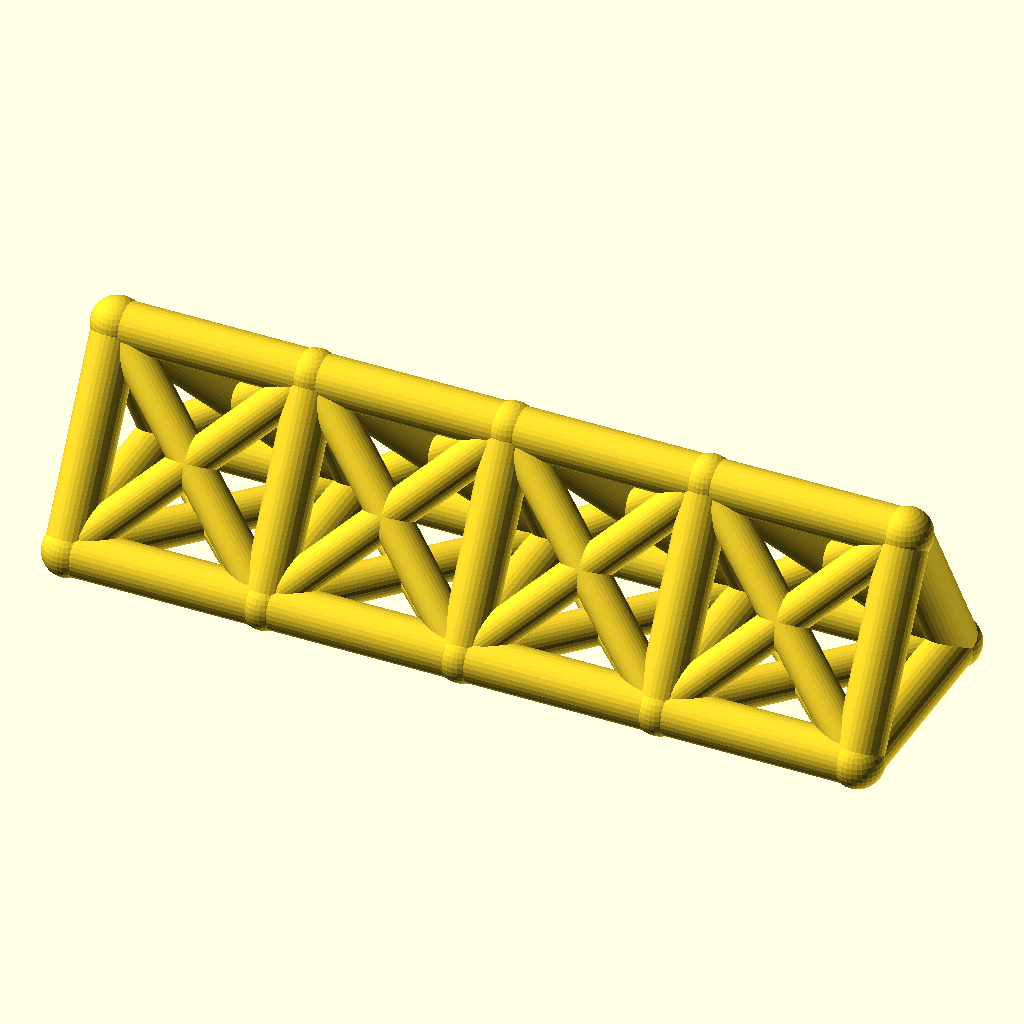
Cell 1 — every parameter at its default value.
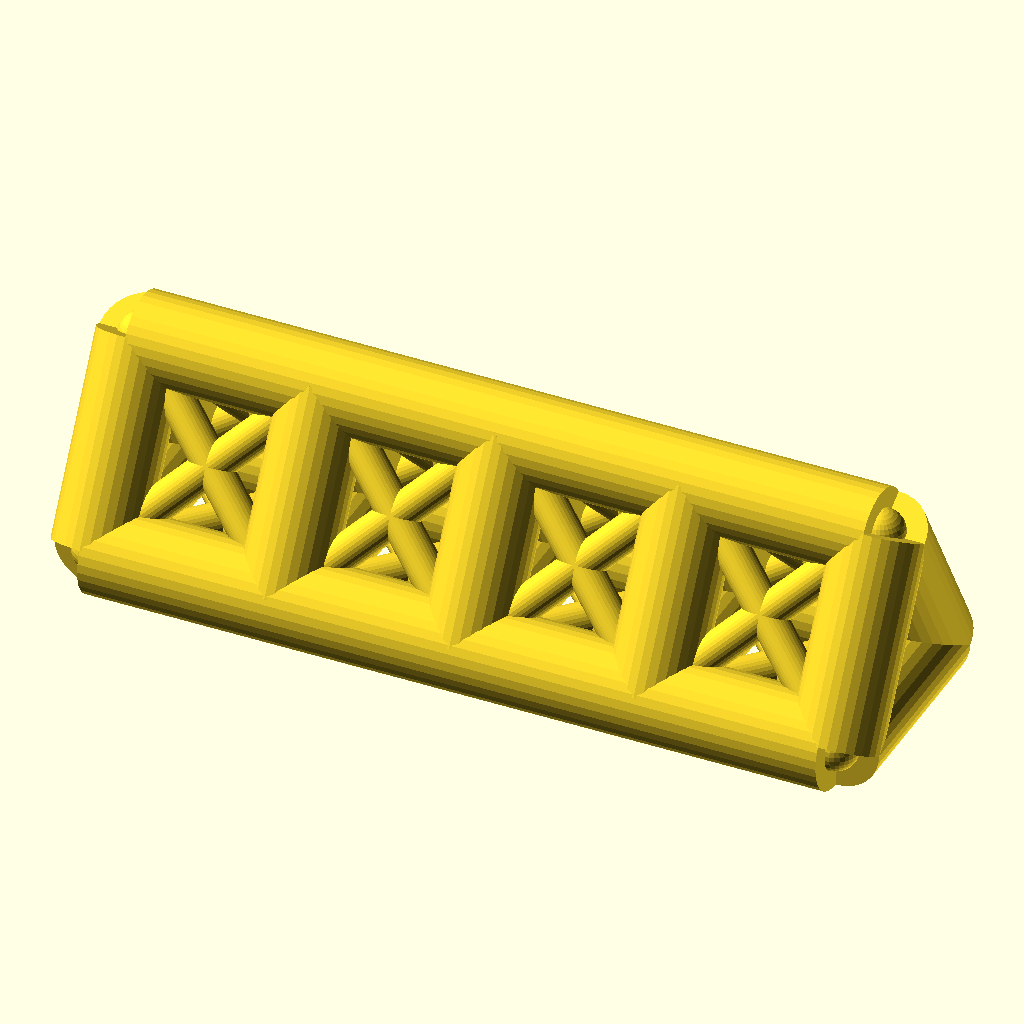
Cell 2: the same model with chord_r = 8.
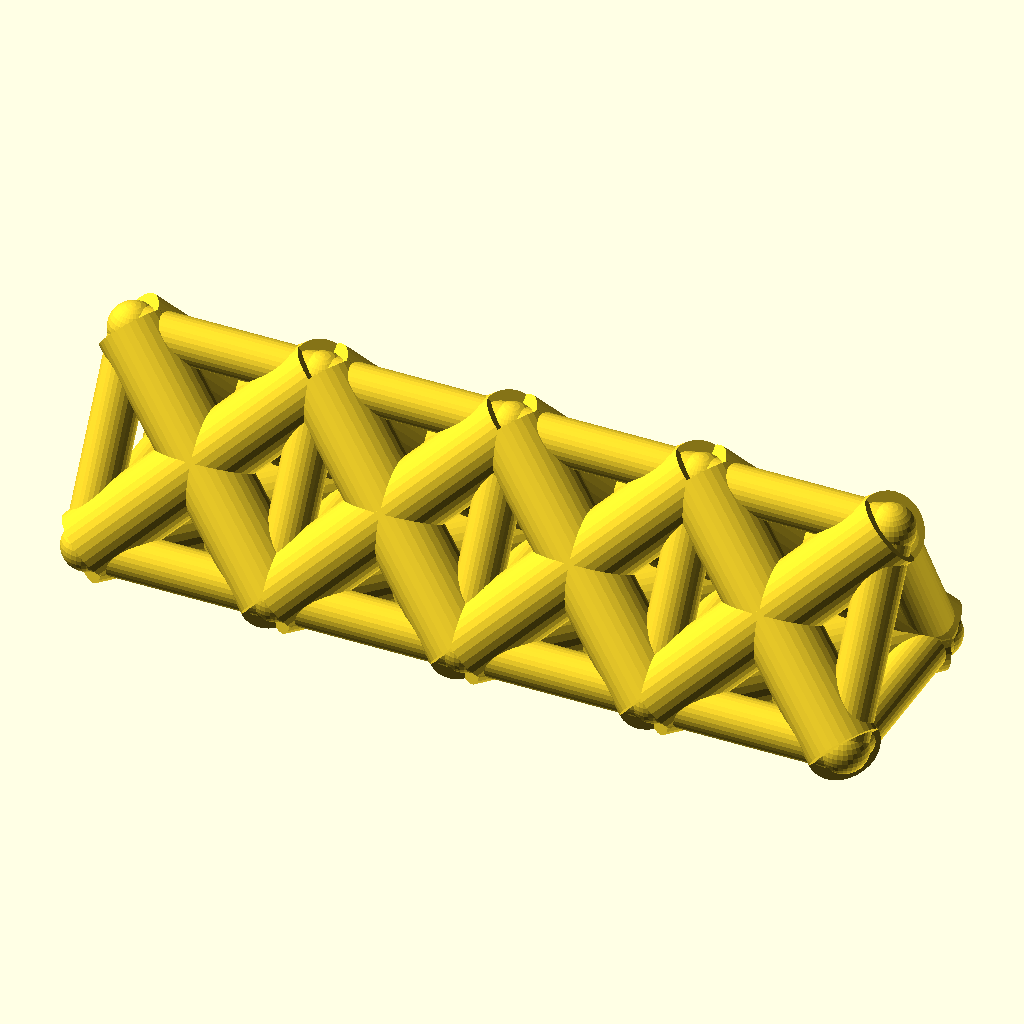
Cell 3: the same model with web_r = 6.4.
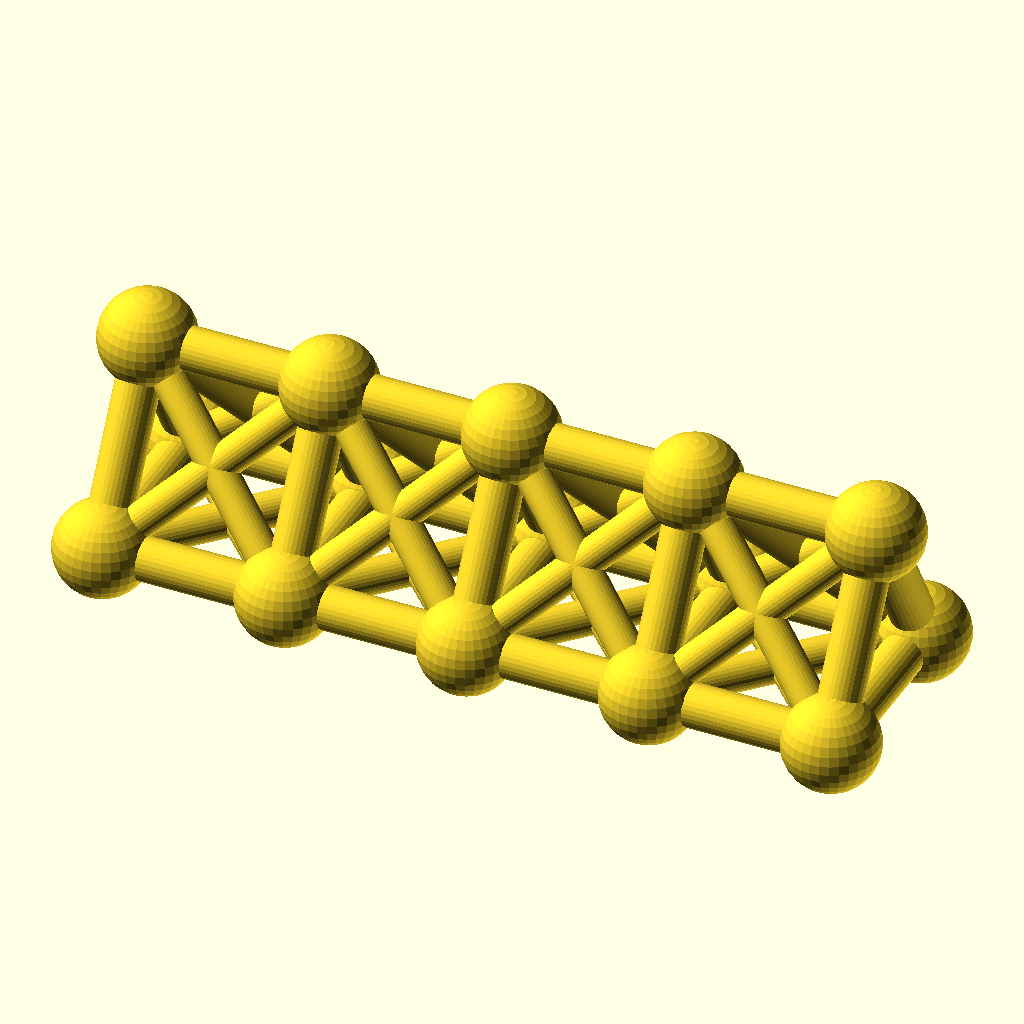
Cell 4: joint_r = 8.8 (everything else at default).
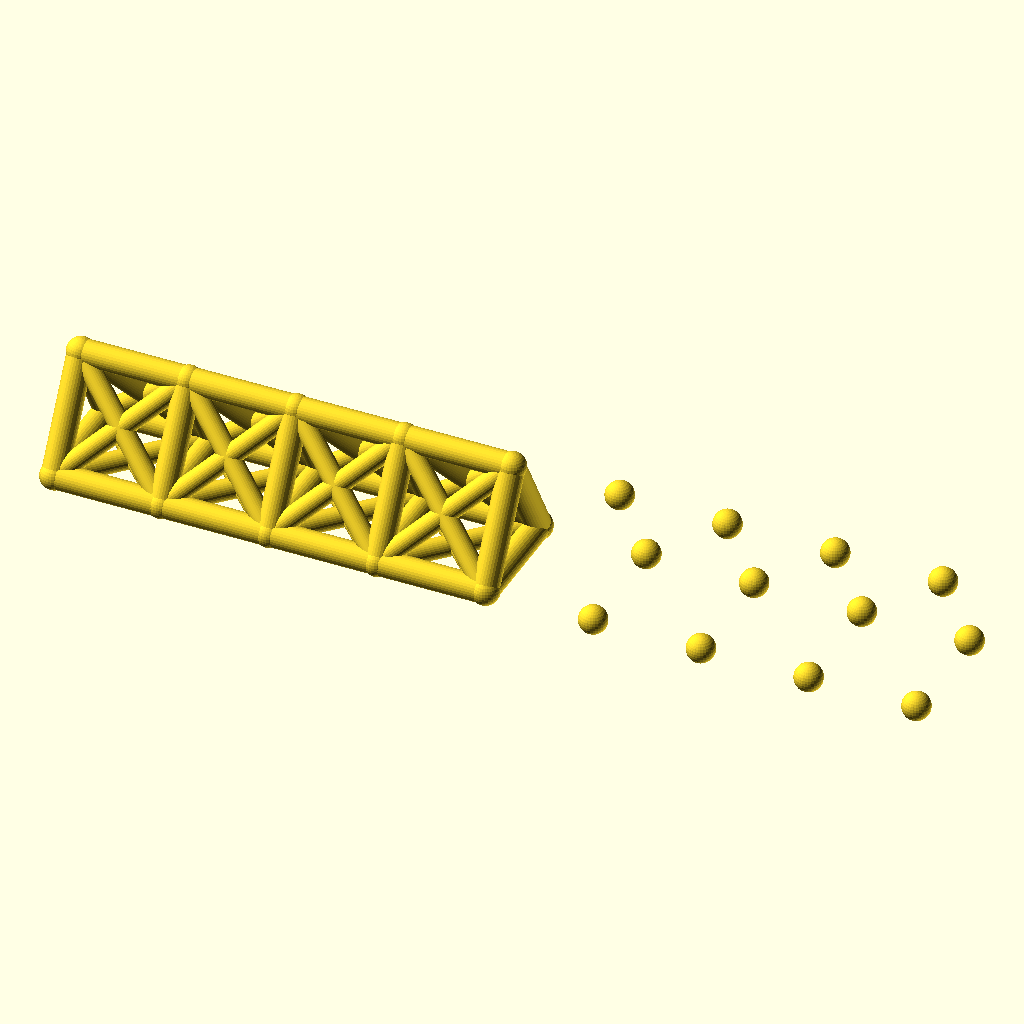
Cell 5: the same model with bays = 8.
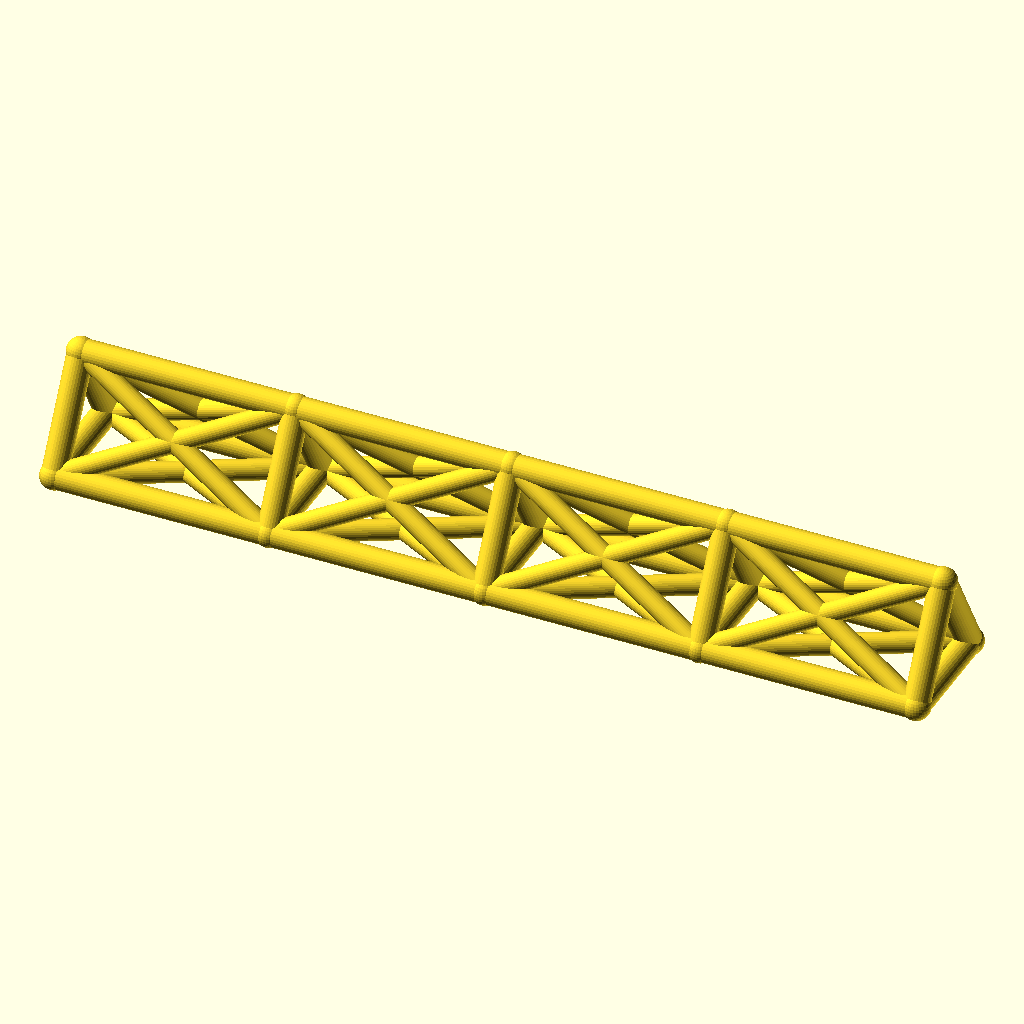
Cell 6: bay_p = 68 (everything else at default).
All cells are drawn from the same view direction (rotation 55°, 0°, 25°, orthographic, colour scheme Cornfield), but the view is re-fitted for each cell, so position and scale can differ between cells as well as the parameter.
The OpenSCAD source (optional_data/data/wire2/spaceframes/scene_0193.scad):
$fn = 32;

// ----------------------------------------------------------------------
// Space frame
// ----------------------------------------------------------------------

// --- parameters (mm) ---
chord_r = 4;              // chord / longeron radius
web_r = 3.2;              // diagonal and strut radius
joint_r = 4.4;            // joint ball radius
bays = 4;                 // number of bays along X
bay_p = 34;               // bay length, X
girder_w = 36;            // triangle base width, Y
girder_h = 32;            // triangle height, Z

bbox_x = bays * bay_p + 2 * joint_r;  // overall X, joints included
bbox_y = girder_w + 2 * joint_r;  // overall Y, joints included
bbox_z = girder_h + 2 * joint_r;  // overall Z, joints included
chord_d = 2 * chord_r;  // chord stock diameter
web_d = 2 * web_r;  // web stock diameter
joint_d = 2 * joint_r;  // joint ball diameter
span_x = bays * bay_p;  // overall girder length
nodes = [for (i = [0 : bays], k = [0 : 2]) [i * bay_p, k == 1 ? girder_w : k == 2 ? girder_w / 2 : 0, k == 2 ? girder_h : 0]];

module member(a, b, r) {
  /* round stock from joint a to joint b, ends buried in the joint balls */
  d = b - a;
  length = norm(d);
  translate(a) rotate([0, acos(d[2] / length), atan2(d[1], d[0])])
    cylinder(h = length, r = r);
}

module joint(p, r) {
  /* ball at the joint centre, fatter than every member meeting there */
  translate(p) sphere(r = r);
}

/* members - each call is one graph edge */
member(nodes[0], nodes[3], chord_r);
member(nodes[3], nodes[6], chord_r);
member(nodes[6], nodes[9], chord_r);
member(nodes[9], nodes[12], chord_r);
member(nodes[1], nodes[4], chord_r);
member(nodes[4], nodes[7], chord_r);
member(nodes[7], nodes[10], chord_r);
member(nodes[10], nodes[13], chord_r);
member(nodes[2], nodes[5], chord_r);
member(nodes[5], nodes[8], chord_r);
member(nodes[8], nodes[11], chord_r);
member(nodes[11], nodes[14], chord_r);
member(nodes[0], nodes[1], chord_r);
member(nodes[1], nodes[2], chord_r);
member(nodes[0], nodes[2], chord_r);
member(nodes[3], nodes[4], chord_r);
member(nodes[4], nodes[5], chord_r);
member(nodes[3], nodes[5], chord_r);
member(nodes[6], nodes[7], chord_r);
member(nodes[7], nodes[8], chord_r);
member(nodes[6], nodes[8], chord_r);
member(nodes[9], nodes[10], chord_r);
member(nodes[10], nodes[11], chord_r);
member(nodes[9], nodes[11], chord_r);
member(nodes[12], nodes[13], chord_r);
member(nodes[13], nodes[14], chord_r);
member(nodes[12], nodes[14], chord_r);
member(nodes[0], nodes[4], web_r);
member(nodes[1], nodes[3], web_r);
member(nodes[1], nodes[5], web_r);
member(nodes[2], nodes[4], web_r);
member(nodes[0], nodes[5], web_r);
member(nodes[2], nodes[3], web_r);
member(nodes[3], nodes[7], web_r);
member(nodes[4], nodes[6], web_r);
member(nodes[4], nodes[8], web_r);
member(nodes[5], nodes[7], web_r);
member(nodes[3], nodes[8], web_r);
member(nodes[5], nodes[6], web_r);
member(nodes[6], nodes[10], web_r);
member(nodes[7], nodes[9], web_r);
member(nodes[7], nodes[11], web_r);
member(nodes[8], nodes[10], web_r);
member(nodes[6], nodes[11], web_r);
member(nodes[8], nodes[9], web_r);
member(nodes[9], nodes[13], web_r);
member(nodes[10], nodes[12], web_r);
member(nodes[10], nodes[14], web_r);
member(nodes[11], nodes[13], web_r);
member(nodes[9], nodes[14], web_r);
member(nodes[11], nodes[12], web_r);

/* joint balls */
for (p = nodes) joint(p, joint_r);
Parameter table extracted from the source (name, type, default, range or options):
chord_r: number, default 4
web_r: number, default 3.2
joint_r: number, default 4.4
bays: number, default 4
bay_p: number, default 34
girder_w: number, default 36
girder_h: number, default 32
